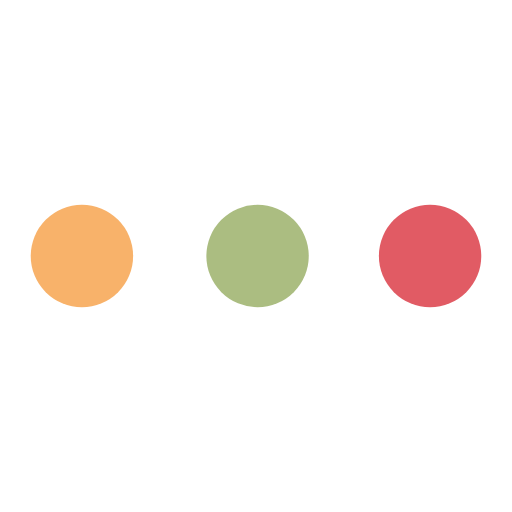
t = 0.00 s
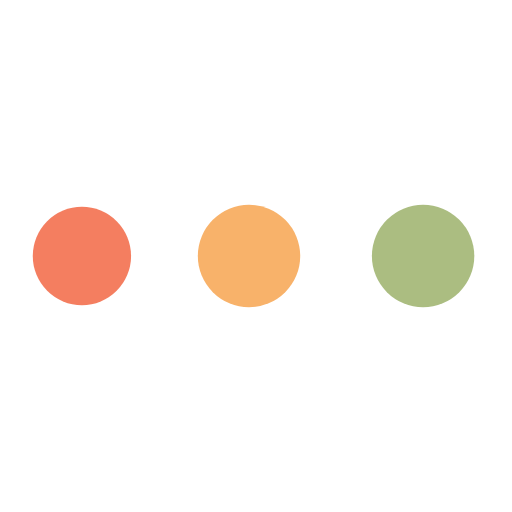
t = 0.44 s
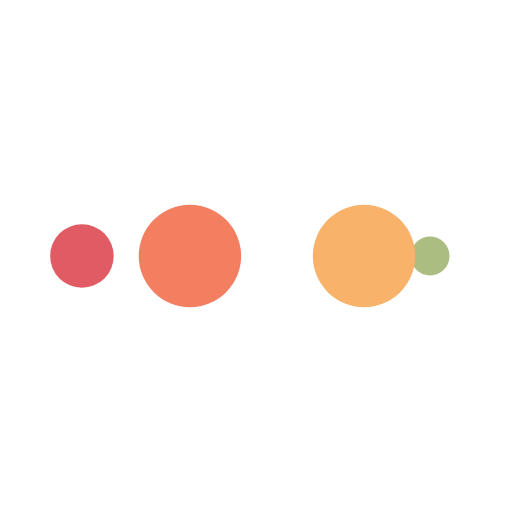
t = 0.73 s
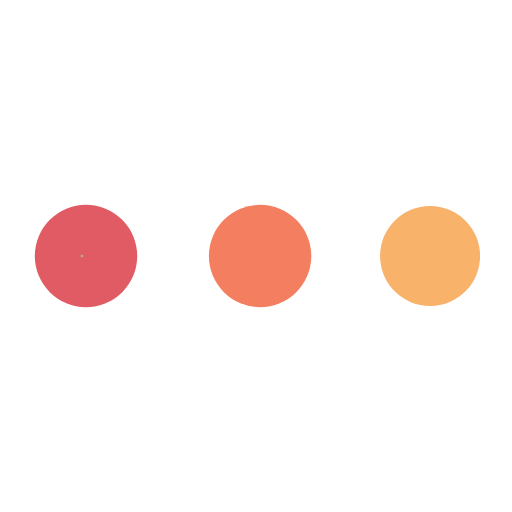
t = 1.16 s
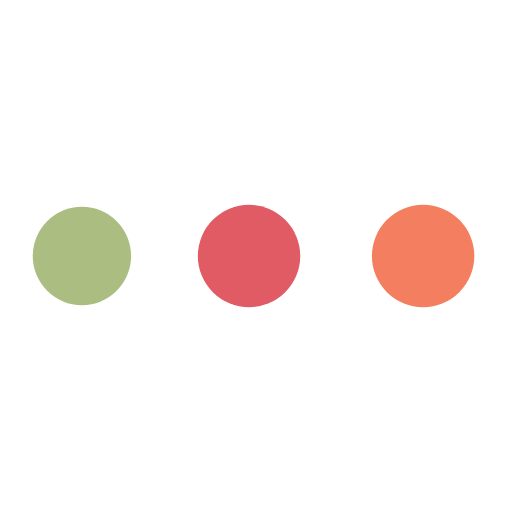
t = 1.60 s
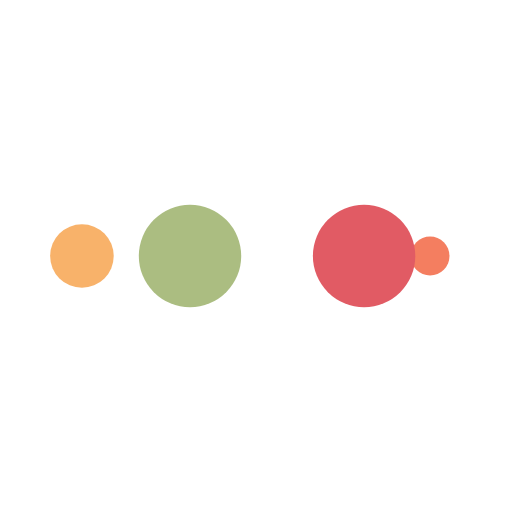
t = 1.89 s

The animated SVG that drew these frames (rendered in a browser with its animation timeline set to each time). Animation: 10 SMIL elements (animate=10); one cycle of 2.33 s, repeats indefinitely.

<svg xmlns="http://www.w3.org/2000/svg" viewBox="0 0 100 100" preserveAspectRatio="xMidYMid" width="200" height="200" style="shape-rendering: auto; display: block; background: transparent;" xmlns:xlink="http://www.w3.org/1999/xlink"><g><circle fill="#e15b64" r="10" cy="50" cx="84">
    <animate begin="0s" keySplines="0 0.5 0.5 1" values="10;0" keyTimes="0;1" calcMode="spline" dur="0.5813953488372093s" repeatCount="indefinite" attributeName="r"></animate>
    <animate begin="0s" values="#e15b64;#abbd81;#f8b26a;#f47e60;#e15b64" keyTimes="0;0.25;0.5;0.75;1" calcMode="discrete" dur="2.3255813953488373s" repeatCount="indefinite" attributeName="fill"></animate>
</circle><circle fill="#e15b64" r="10" cy="50" cx="16">
  <animate begin="0s" keySplines="0 0.5 0.5 1;0 0.5 0.5 1;0 0.5 0.5 1;0 0.5 0.5 1" values="0;0;10;10;10" keyTimes="0;0.25;0.5;0.75;1" calcMode="spline" dur="2.3255813953488373s" repeatCount="indefinite" attributeName="r"></animate>
  <animate begin="0s" keySplines="0 0.5 0.5 1;0 0.5 0.5 1;0 0.5 0.5 1;0 0.5 0.5 1" values="16;16;16;50;84" keyTimes="0;0.25;0.5;0.75;1" calcMode="spline" dur="2.3255813953488373s" repeatCount="indefinite" attributeName="cx"></animate>
</circle><circle fill="#f47e60" r="10" cy="50" cx="50">
  <animate begin="-0.5813953488372093s" keySplines="0 0.5 0.5 1;0 0.5 0.5 1;0 0.5 0.5 1;0 0.5 0.5 1" values="0;0;10;10;10" keyTimes="0;0.25;0.5;0.75;1" calcMode="spline" dur="2.3255813953488373s" repeatCount="indefinite" attributeName="r"></animate>
  <animate begin="-0.5813953488372093s" keySplines="0 0.5 0.5 1;0 0.5 0.5 1;0 0.5 0.5 1;0 0.5 0.5 1" values="16;16;16;50;84" keyTimes="0;0.25;0.5;0.75;1" calcMode="spline" dur="2.3255813953488373s" repeatCount="indefinite" attributeName="cx"></animate>
</circle><circle fill="#f8b26a" r="10" cy="50" cx="84">
  <animate begin="-1.1627906976744187s" keySplines="0 0.5 0.5 1;0 0.5 0.5 1;0 0.5 0.5 1;0 0.5 0.5 1" values="0;0;10;10;10" keyTimes="0;0.25;0.5;0.75;1" calcMode="spline" dur="2.3255813953488373s" repeatCount="indefinite" attributeName="r"></animate>
  <animate begin="-1.1627906976744187s" keySplines="0 0.5 0.5 1;0 0.5 0.5 1;0 0.5 0.5 1;0 0.5 0.5 1" values="16;16;16;50;84" keyTimes="0;0.25;0.5;0.75;1" calcMode="spline" dur="2.3255813953488373s" repeatCount="indefinite" attributeName="cx"></animate>
</circle><circle fill="#abbd81" r="10" cy="50" cx="16">
  <animate begin="-1.744186046511628s" keySplines="0 0.5 0.5 1;0 0.5 0.5 1;0 0.5 0.5 1;0 0.5 0.5 1" values="0;0;10;10;10" keyTimes="0;0.25;0.5;0.75;1" calcMode="spline" dur="2.3255813953488373s" repeatCount="indefinite" attributeName="r"></animate>
  <animate begin="-1.744186046511628s" keySplines="0 0.5 0.5 1;0 0.5 0.5 1;0 0.5 0.5 1;0 0.5 0.5 1" values="16;16;16;50;84" keyTimes="0;0.25;0.5;0.75;1" calcMode="spline" dur="2.3255813953488373s" repeatCount="indefinite" attributeName="cx"></animate>
</circle><g></g></g><!-- [ldio] generated by https://loading.io --></svg>
